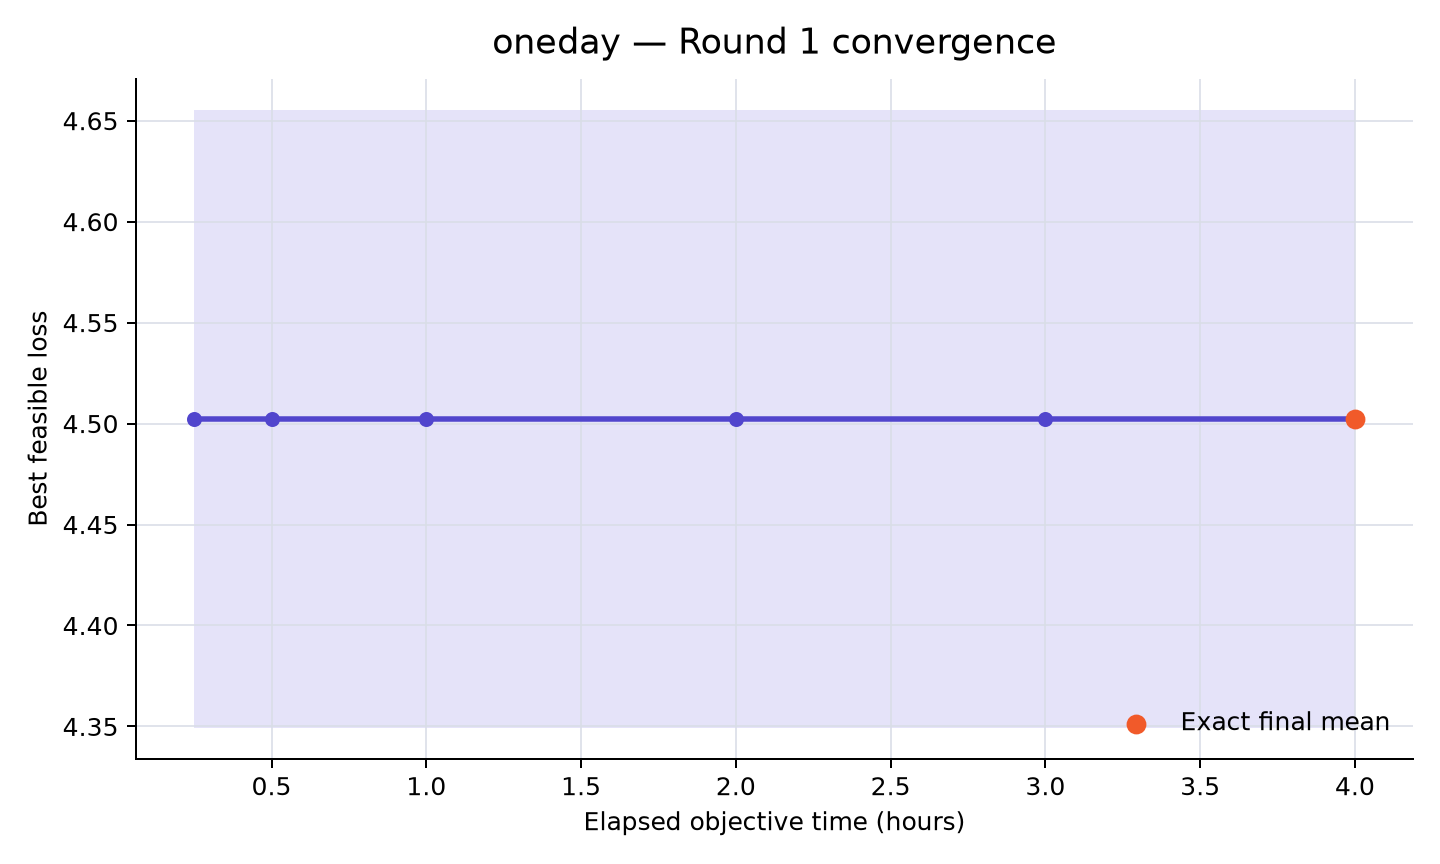

Source data for this figure (header and first rows):
rank, participant_id, elapsed_minutes, runs_with_value, mean_best_feasible_loss, std_best_feasible_loss, sem_best_feasible_loss, median_best_feasible_loss, minimum_best_feasible_loss, maximum_best_feasible_loss, exact_run_count, sampled_upper_bound_run_count, missing_run_count
41, oneday, 15, 10, 4.502, 0.4841, 0.1531, 4.48, 3.366, 5.21, 10, 0, 0
41, oneday, 30, 10, 4.502, 0.4841, 0.1531, 4.48, 3.366, 5.21, 10, 0, 0
41, oneday, 60, 10, 4.502, 0.4841, 0.1531, 4.48, 3.366, 5.21, 10, 0, 0
41, oneday, 120, 10, 4.502, 0.4841, 0.1531, 4.48, 3.366, 5.21, 10, 0, 0
41, oneday, 180, 10, 4.502, 0.4841, 0.1531, 4.48, 3.366, 5.21, 10, 0, 0
41, oneday, 240, 10, 4.502, 0.4841, 0.1531, 4.48, 3.366, 5.21, 10, 0, 0
